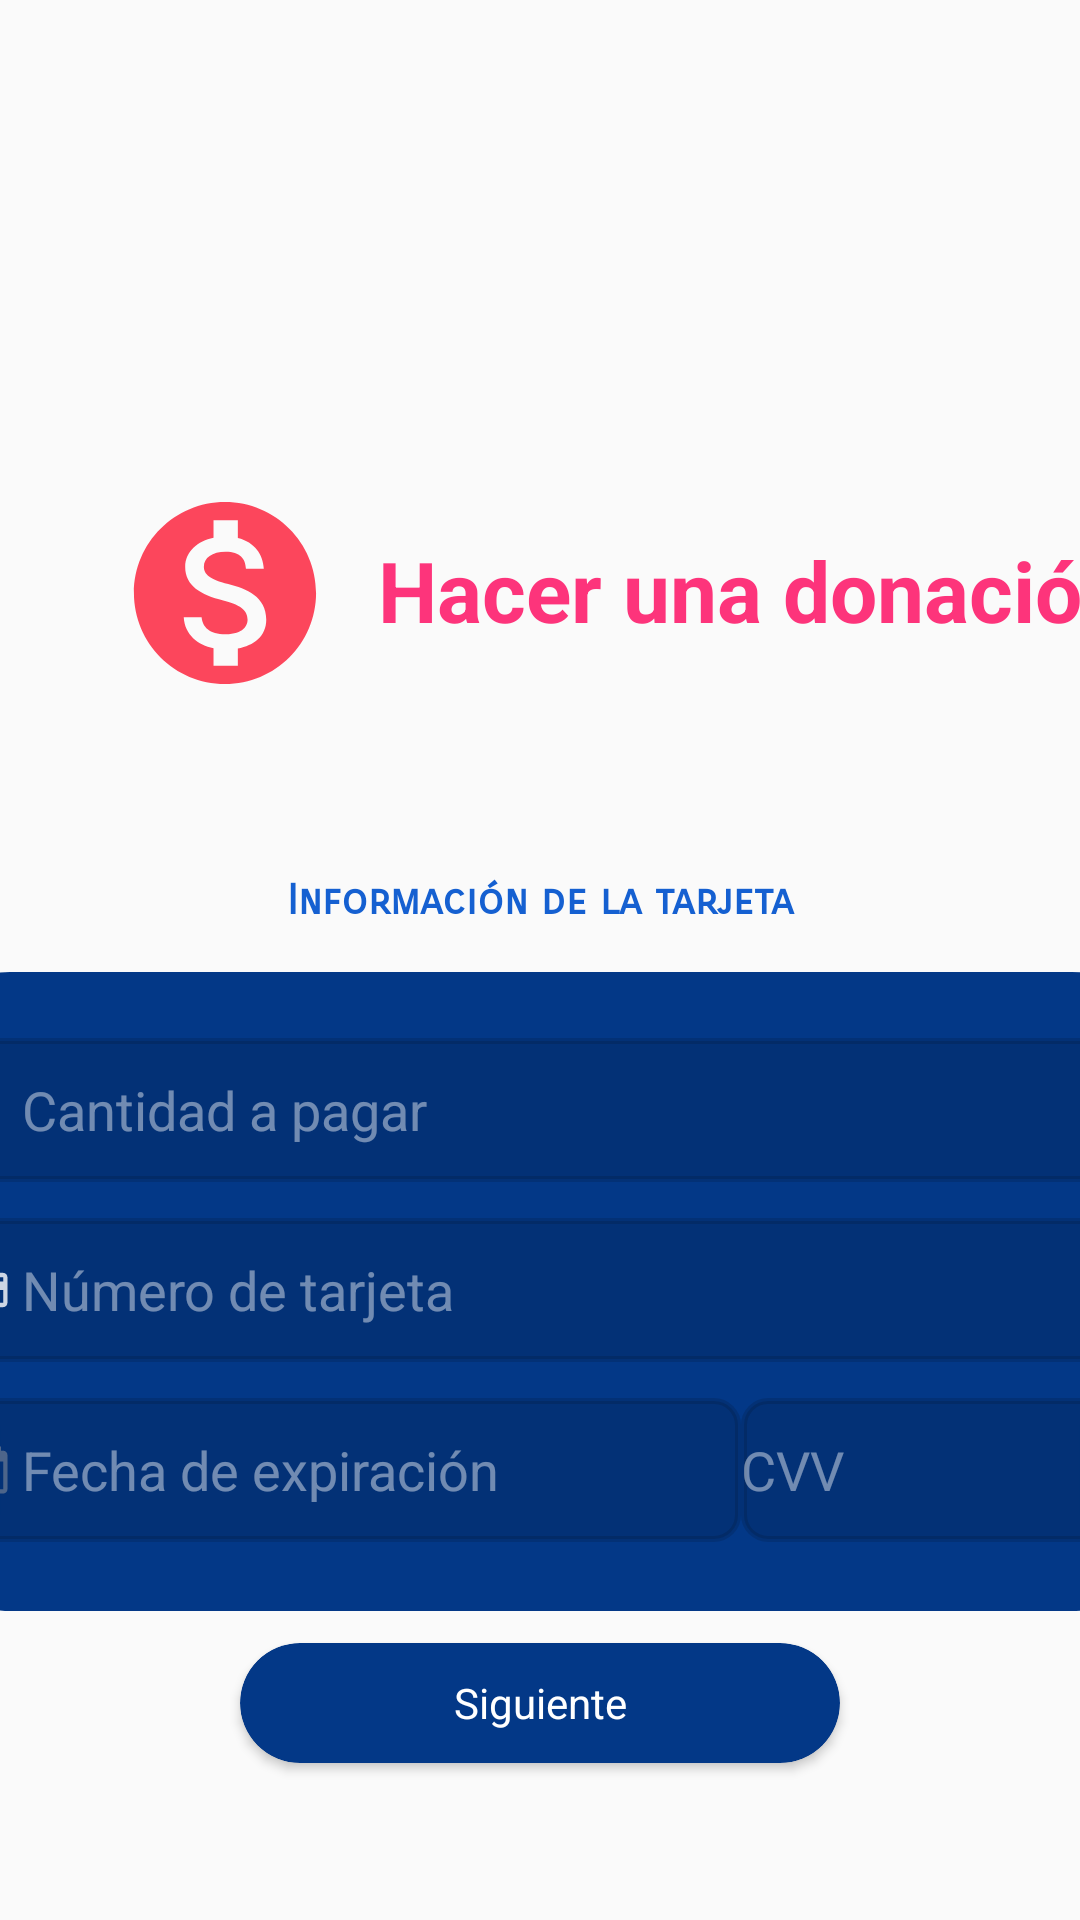

Layout XML and referenced resources for this Android screen:
<!-- AndroidManifest.xml: application theme AppTheme.NoActionBar -->
<!-- res/layout/activity_donate_credit_card_info.xml -->
<?xml version="1.0" encoding="utf-8"?>
<androidx.constraintlayout.widget.ConstraintLayout xmlns:android="http://schemas.android.com/apk/res/android"
    xmlns:app="http://schemas.android.com/apk/res-auto"
    xmlns:tools="http://schemas.android.com/tools"
    android:layout_width="match_parent"
    android:layout_height="match_parent"
    tools:context=".Views.DonatePaymentMethodSelection">

    <ImageView
        android:id="@+id/imageView2"
        android:layout_width="102dp"
        android:layout_height="131dp"
        android:layout_marginStart="24dp"
        android:layout_marginTop="132dp"
        android:contentDescription="@string/donation_symbol"
        app:layout_constraintStart_toStartOf="parent"
        app:layout_constraintTop_toTopOf="parent"
        app:srcCompat="@drawable/ic_donate" />

    <TextView
        android:id="@+id/textView"
        android:layout_width="wrap_content"
        android:layout_height="wrap_content"
        android:text="@string/hacer_una_donaci_n"
        android:textColor="#FD347B"
        android:textSize="28sp"
        android:textStyle="bold"
        app:layout_constraintBottom_toBottomOf="@+id/imageView2"
        app:layout_constraintEnd_toEndOf="parent"
        app:layout_constraintHorizontal_bias="0.0"
        app:layout_constraintStart_toEndOf="@+id/imageView2"
        app:layout_constraintTop_toTopOf="@+id/imageView2"
        app:layout_constraintVertical_bias="0.49" />

    <TextView
        android:id="@+id/textView2"
        android:layout_width="match_parent"
        android:layout_height="wrap_content"
        android:fontFamily="sans-serif-smallcaps"
        android:text="Información de la tarjeta"
        android:textAlignment="center"
        android:textColor="#1560d1"
        android:textStyle="bold"
        app:layout_constraintBottom_toBottomOf="parent"
        app:layout_constraintEnd_toEndOf="parent"
        app:layout_constraintHorizontal_bias="0.0"
        app:layout_constraintStart_toStartOf="parent"
        app:layout_constraintTop_toBottomOf="@+id/imageView2"
        app:layout_constraintVertical_bias="0.07999998" />

    <TableLayout
        android:id="@+id/tableLayout"
        android:layout_width="414dp"
        android:layout_height="213dp"
        android:background="@drawable/inputcontainer"
        android:padding="@dimen/element_large_spacing"
        app:layout_constraintBottom_toBottomOf="parent"
        app:layout_constraintEnd_toEndOf="parent"
        app:layout_constraintStart_toStartOf="parent"
        app:layout_constraintTop_toBottomOf="@+id/textView2"
        app:layout_constraintVertical_bias="0.13">

        <TableRow
            android:layout_width="match_parent"
            android:layout_height="match_parent"
            android:layout_marginTop="12dp">

            <EditText
                android:layout_width="wrap_content"
                android:layout_height="wrap_content"
                android:layout_weight="0.3"
                android:autofillHints="testHint"
                android:background="@drawable/inputshape"
                android:backgroundTint="#20000000"
                android:drawableStart="@drawable/ic_pay"
                android:hint="Cantidad a pagar"
                android:inputType="textPersonName"
                android:minHeight="48dp"
                android:textColor="@color/white"
                android:textColorHint="#70FFFFFF"
                tools:ignore="TextContrastCheck" />
        </TableRow>

        <TableRow
            android:layout_width="match_parent"
            android:layout_height="match_parent"
            android:layout_marginTop="12dp">

            <EditText
                android:layout_width="wrap_content"
                android:layout_height="wrap_content"
                android:layout_weight="0.5"
                android:autofillHints="testHint"
                android:background="@drawable/inputshape"
                android:backgroundTint="#20000000"
                android:drawableStart="@drawable/ic_ccnumber"
                android:ems="15"
                android:hint="@string/n_mero_de_tarjeta"
                android:inputType="number"
                android:minHeight="48dp"
                android:textColor="@color/black"
                android:textColorHint="#70FFFFFF"
                tools:ignore="TextContrastCheck" />

        </TableRow>

        <TableRow
            android:layout_width="match_parent"
            android:layout_height="match_parent"
            android:layout_marginTop="12dp">

            <EditText
                android:layout_width="182dp"
                android:layout_height="48dp"
                android:layout_weight="0.7"
                android:autofillHints="testHint"
                android:background="@drawable/inputshape"
                android:backgroundTint="#20000000"
                android:drawableStart="@drawable/ic_date"
                android:hint="Fecha de expiración"
                android:inputType="date"
                android:minHeight="48dp"
                android:textColor="@color/white"
                android:textColorHint="#70FFFFFF"
                tools:ignore="TextContrastCheck" />

            <EditText
                android:layout_width="182dp"
                android:layout_height="48dp"
                android:layout_weight="0.7"
                android:autofillHints="testHint"
                android:background="@drawable/inputshape"
                android:backgroundTint="#20000000"
                android:drawableStart="@drawable/ic_ccv"
                android:hint="@string/cvv"
                android:inputType="textPassword"
                android:minHeight="48dp"
                android:textColor="@color/white"
                android:textColorHint="#70FFFFFF"
                tools:ignore="TextContrastCheck" />

        </TableRow>

    </TableLayout>

    <androidx.cardview.widget.CardView
        android:id="@+id/btnNext"
        android:layout_width="200dp"
        android:layout_height="40dp"
        android:background="@drawable/inputcontainer"
        android:elevation="2dp"
        android:shadowColor="@color/black"
        app:cardBackgroundColor="#033887"
        app:cardCornerRadius="25dp"
        app:layout_constraintBottom_toBottomOf="parent"
        app:layout_constraintEnd_toEndOf="parent"
        app:layout_constraintStart_toStartOf="parent"
        app:layout_constraintTop_toBottomOf="@+id/tableLayout"
        app:layout_constraintVertical_bias="0.17000002">

        <TextView
            android:layout_width="match_parent"
            android:layout_height="match_parent"
            android:gravity="center"
            android:text="@string/siguiente"
            android:textAlignment="center"
            android:textColor="@color/white" />
    </androidx.cardview.widget.CardView>

</androidx.constraintlayout.widget.ConstraintLayout>
<!-- resources referenced by this layout -->
<resources>
  <dimen name="element_large_spacing">10dp</dimen>
  <!-- drawable ic_ccnumber (drawable-anydpi) -->
  <vector xmlns:android="http://schemas.android.com/apk/res/android"
      android:width="24dp"
      android:height="24dp"
      android:viewportWidth="24"
      android:viewportHeight="24"
      android:tint="#FFFFFF"
      android:alpha="0.8">
    <group android:scaleX="0.71428573"
        android:scaleY="0.71428573"
        android:translateX="3.4285715"
        android:translateY="3.4285715">
      <path
          android:fillColor="@android:color/white"
          android:pathData="M20,4L4,4c-1.11,0 -1.99,0.89 -1.99,2L2,18c0,1.11 0.89,2 2,2h16c1.11,0 2,-0.89 2,-2L22,6c0,-1.11 -0.89,-2 -2,-2zM20,18L4,18v-6h16v6zM20,8L4,8L4,6h16v2z"/>
    </group>
  </vector>
  <!-- drawable ic_date (drawable-anydpi) -->
  <vector xmlns:android="http://schemas.android.com/apk/res/android"
      android:width="24dp"
      android:height="24dp"
      android:viewportWidth="24"
      android:viewportHeight="24"
      android:tint="#999B9C9F"
      android:alpha="0.8">
    <group android:scaleX="0.71428573"
        android:scaleY="0.71428573"
        android:translateX="3.4285715"
        android:translateY="3.4285715">
      <path
          android:fillColor="@android:color/white"
          android:pathData="M20,3h-1L19,1h-2v2L7,3L7,1L5,1v2L4,3c-1.1,0 -2,0.9 -2,2v16c0,1.1 0.9,2 2,2h16c1.1,0 2,-0.9 2,-2L22,5c0,-1.1 -0.9,-2 -2,-2zM20,21L4,21L4,8h16v13z"/>
    </group>
  </vector>
  <!-- drawable ic_donate (drawable-anydpi) -->
  <vector xmlns:android="http://schemas.android.com/apk/res/android"
      android:width="24dp"
      android:height="24dp"
      android:viewportWidth="24"
      android:viewportHeight="24"
      android:tint="#FD1834"
      android:alpha="0.8">
    <group android:scaleX="0.71428573"
        android:scaleY="0.71428573"
        android:translateX="3.4285715"
        android:translateY="3.4285715">
      <path
          android:fillColor="@android:color/white"
          android:pathData="M12,2C6.48,2 2,6.48 2,12s4.48,10 10,10 10,-4.48 10,-10S17.52,2 12,2zM13.41,18.09L13.41,20h-2.67v-1.93c-1.71,-0.36 -3.16,-1.46 -3.27,-3.4h1.96c0.1,1.05 0.82,1.87 2.65,1.87 1.96,0 2.4,-0.98 2.4,-1.59 0,-0.83 -0.44,-1.61 -2.67,-2.14 -2.48,-0.6 -4.18,-1.62 -4.18,-3.67 0,-1.72 1.39,-2.84 3.11,-3.21L10.74,4h2.67v1.95c1.86,0.45 2.79,1.86 2.85,3.39L14.3,9.34c-0.05,-1.11 -0.64,-1.87 -2.22,-1.87 -1.5,0 -2.4,0.68 -2.4,1.64 0,0.84 0.65,1.39 2.67,1.91s4.18,1.39 4.18,3.91c-0.01,1.83 -1.38,2.83 -3.12,3.16z"/>
    </group>
  </vector>
  <!-- drawable ic_pay: png bitmap (drawable-hdpi, 332 bytes) -->
  <!-- drawable inputcontainer (drawable) -->
  <?xml version="1.0" encoding="utf-8"?>
  <shape
      xmlns:android="http://schemas.android.com/apk/res/android"
      android:shape = "rectangle">
      <solid
          android:color="#033887"
          />
      <corners
          android:radius="30dp"/>
  </shape>
  <!-- drawable inputshape (drawable) -->
  <?xml version="1.0" encoding="utf-8"?>
  <shape xmlns:android="http://schemas.android.com/apk/res/android" android:shape="rectangle">
      <stroke
          android:width="2dp"
          android:color="@color/white" />
      <corners android:radius="8dp"/>
  
  </shape>
  <string name="cvv">CVV</string>
  <string name="donation_symbol">donation symbol</string>
  <string name="hacer_una_donaci_n">Hacer una donación</string>
  <string name="n_mero_de_tarjeta">Número de tarjeta</string>
  <string name="siguiente">Siguiente</string>
  <style name="AppTheme.NoActionBar" parent="Theme.AppCompat.Light.NoActionBar">
  
      </style>
  <!-- not gathered from this repository: default colours our renderer supplied (Android Studio template values) -->
  <color name="black">#FF000000</color>
  <color name="white">#FFFFFFFF</color>
</resources>
